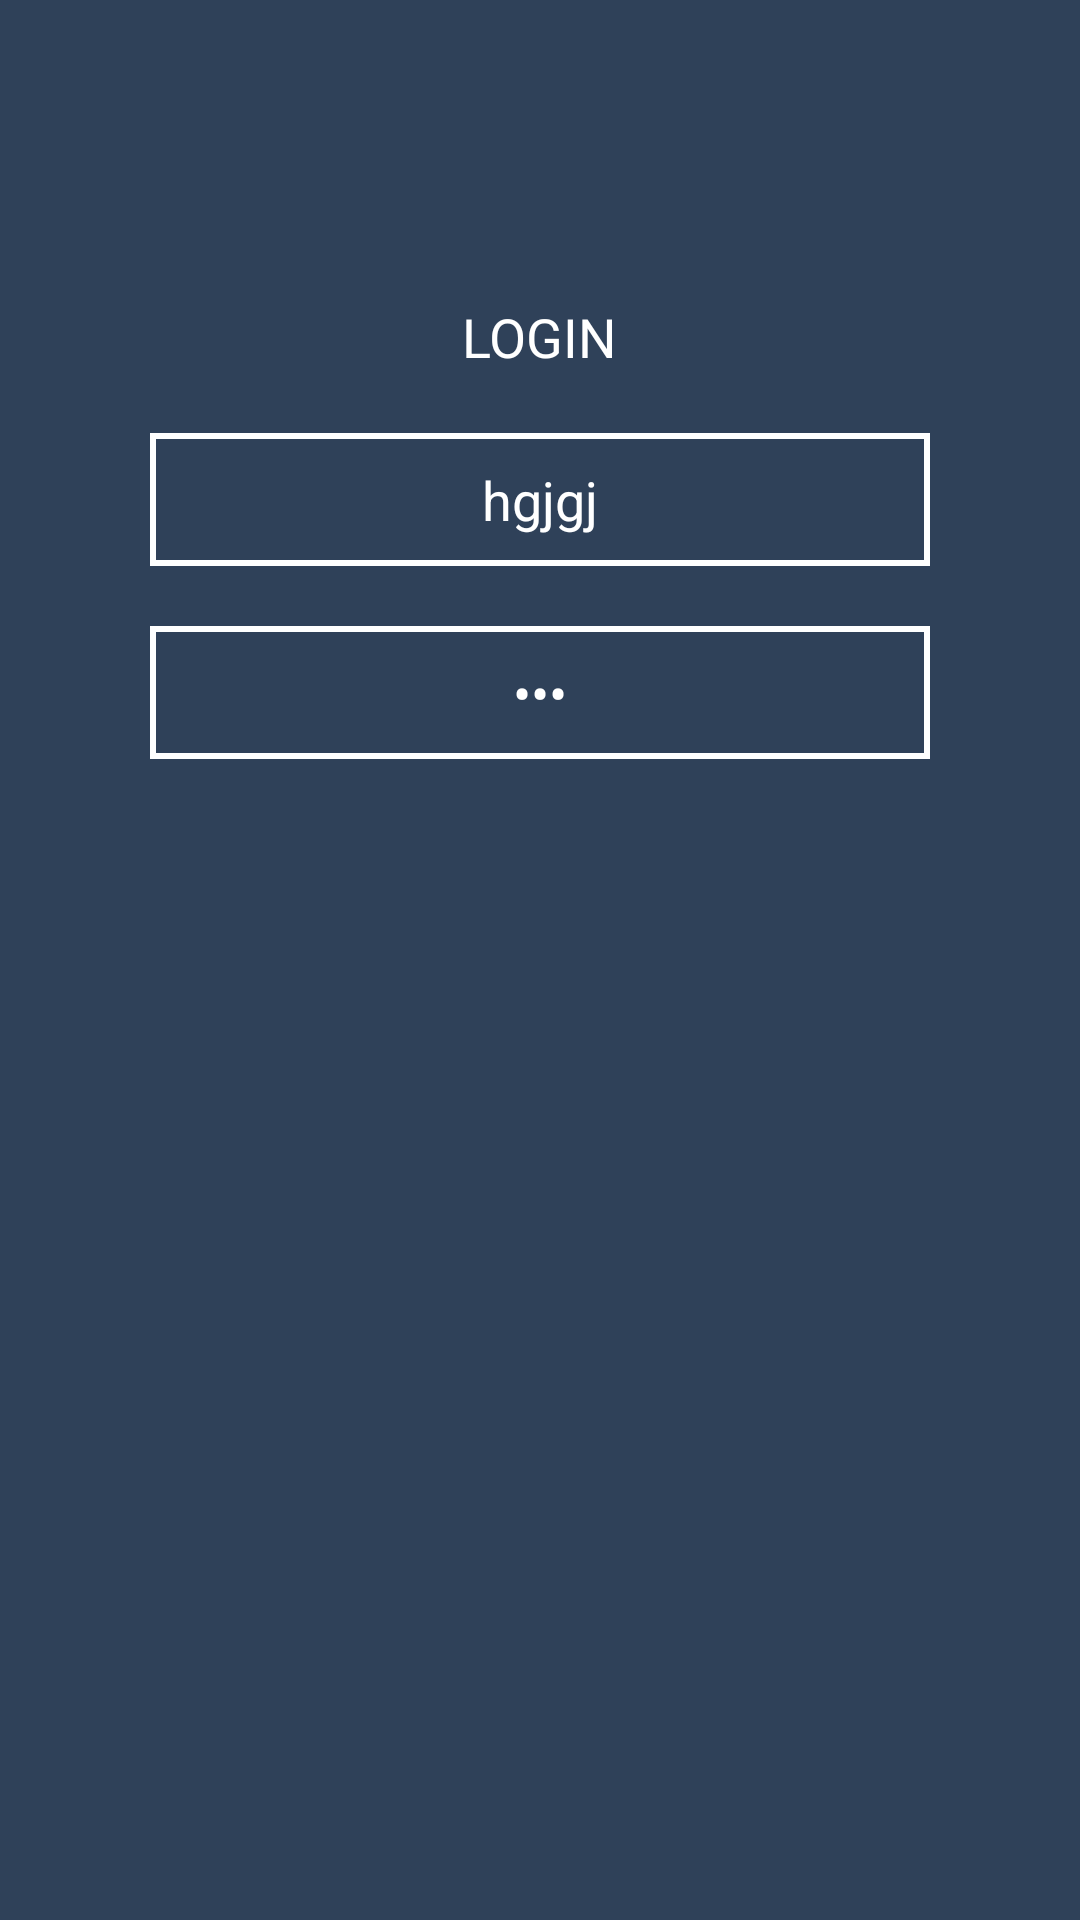

Produce the Android XML layout that renders to this screen, including the resource entries it uses.
<!-- AndroidManifest.xml: application theme AppTheme -->
<!-- res/layout/fragment_ab_login.xml -->
<LinearLayout xmlns:android="http://schemas.android.com/apk/res/android"
    xmlns:tools="http://schemas.android.com/tools"
    android:layout_width="match_parent"
    android:layout_height="match_parent"
    android:orientation="vertical"
    tools:context="com.interactive.kfive.abooker.fragments.AbLogin"
    android:background="@color/loginBackground">


    <TextView
        android:layout_width="wrap_content"
        android:layout_height="wrap_content"
        android:textAppearance="?android:attr/textAppearanceMedium"
        android:text="LOGIN"
        android:id="@+id/ab_txtlogin"
        android:layout_gravity="center"
        android:layout_marginTop="100dp"
        android:textColor="@color/white"
        android:layout_marginBottom="10dp" />

    <EditText
        android:layout_width="match_parent"
        android:layout_height="wrap_content"
        android:inputType="textEmailAddress"
        android:ems="10"
        android:id="@+id/editText"
        android:layout_gravity="center_horizontal"
        android:layout_marginLeft="50dp"
        android:layout_marginRight="50dp"
        android:background="@drawable/ab_edittext"
        android:layout_marginTop="10dp"
        android:layout_marginBottom="10dp"
        android:paddingTop="10dp"
        android:paddingBottom="10dp"
        android:textColor="@color/white"
        android:text="hgjgj"
        android:singleLine="true"
        android:gravity="center" />

    <EditText
        android:layout_width="match_parent"
        android:layout_height="wrap_content"
        android:inputType="textPassword"
        android:ems="10"
        android:id="@+id/editText2"
        android:layout_gravity="center_horizontal"
        android:layout_marginLeft="50dp"
        android:layout_marginRight="50dp"
        android:layout_marginTop="10dp"
        android:layout_marginBottom="10dp"
        android:text="nhj"
        android:background="@drawable/ab_edittext"
        android:singleLine="true"
        android:paddingTop="10dp"
        android:paddingBottom="10dp"
        android:gravity="center"
        android:textColor="@color/white" />

</LinearLayout>
<!-- resources referenced by this layout -->
<resources>
  <color name="loginBackground">#2f4159</color>
  <color name="white">#ffffff</color>
  <!-- drawable ab_edittext (drawable) -->
  <?xml version="1.0" encoding="utf-8"?>
  <selector
      xmlns:android="http://schemas.android.com/apk/res/android">
      <item android:state_pressed="true" android:drawable="@drawable/ab_edittextline" />
      <item android:state_focused="true" android:drawable="@drawable/ab_edittextline" />
      <item android:drawable="@drawable/ab_edittextline" />
  </selector>
  <style name="AppTheme" parent="Theme.AppCompat.Light.DarkActionBar">
          
          <item name="colorPrimary">@color/colorPrimary</item>
          <item name="colorPrimaryDark">@color/colorPrimaryDark</item>
          <item name="colorAccent">@color/colorAccent</item>
      </style>
  <!-- drawable ab_edittextline (drawable) -->
  <?xml version="1.0" encoding="utf-8"?>
  <layer-list
      xmlns:android="http://schemas.android.com/apk/res/android">
      <item>
          <shape android:shape="rectangle">
              <stroke android:width="2.0dip"  android:color="@color/white" />
              <solid android:color="@android:color/transparent"/>
          </shape>
      </item>
  </layer-list>
  <color name="colorPrimary">#900</color>
  <color name="colorPrimaryDark">#900</color>
  <color name="colorAccent">#900</color>
</resources>
